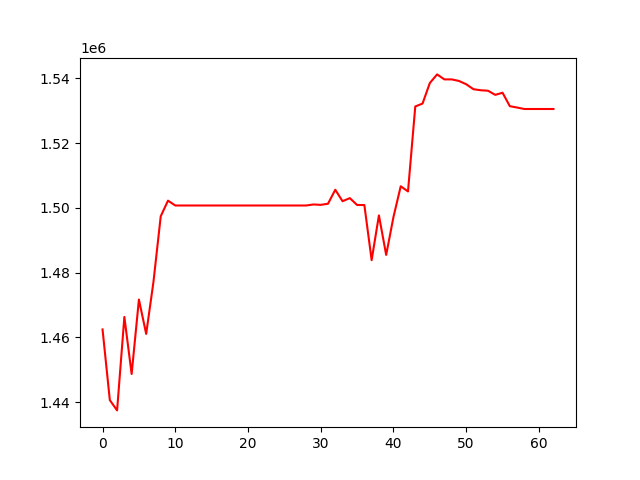

The table this chart was drawn from, first rows:
, 0
0, 1462469
1, 1440639
2, 1437455
3, 1466333
4, 1448700
5, 1471697
6, 1461086
7, 1477155
8, 1497416
9, 1502256
10, 1500754
11, 1500754
12, 1500754
13, 1500754
14, 1500754
15, 1500754
16, 1500754
17, 1500754
18, 1500754
19, 1500754
20, 1500754
21, 1500754
22, 1500754
23, 1500754
24, 1500754
25, 1500754
26, 1500754
27, 1500754
28, 1500754
29, 1501069
30, 1500953
31, 1501296
32, 1505620
33, 1502074
34, 1503033
35, 1500913
36, 1500897
37, 1483870
38, 1497701
39, 1485487
40, 1497190
41, 1506692
42, 1505095
43, 1531343
44, 1532251
45, 1538578
46, 1541253
47, 1539711
48, 1539711
49, 1539233
50, 1538213
51, 1536678
52, 1536357
53, 1536208
54, 1534931
55, 1535589
56, 1531439
57, 1531016
58, 1530563
59, 1530563
... 3 more rows
